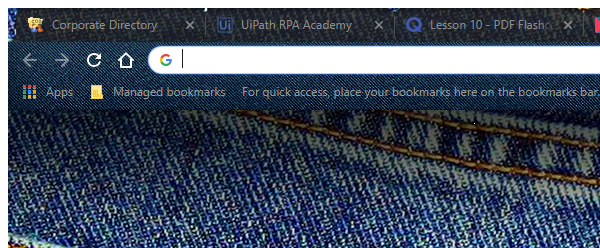
Workflow: Main

Step 1 [try]: Attach Window 'chrome.exe' (chrome.exe)

Step 2 [catch]: Open Application 'chrome.exe' (chrome.exe) (same screen as step 1)

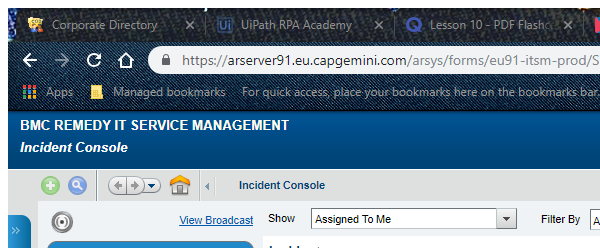
Step 3: Attach Window 'chrome.exe BMC' in window 'BMC Remedy (Search)' (chrome.exe)

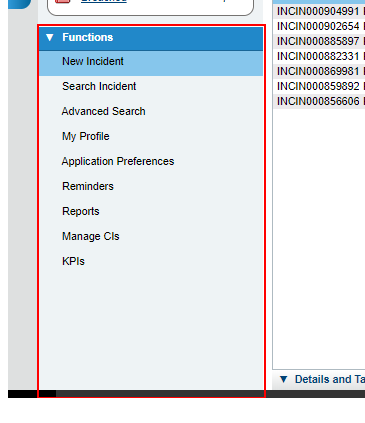
Step 4: click on the element

Step 5: click on the element 'Search Incident' (no picture)

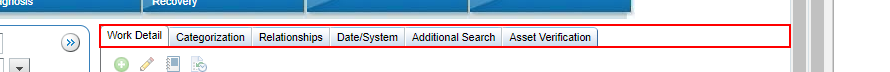
Step 6: click on the dl

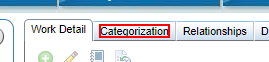
Step 7: click on the link 'Categorization'

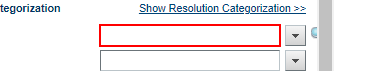
Step 8: click on the text box

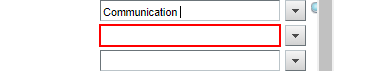
Step 9: click on the text box

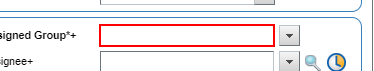
Step 10: click on the text box
